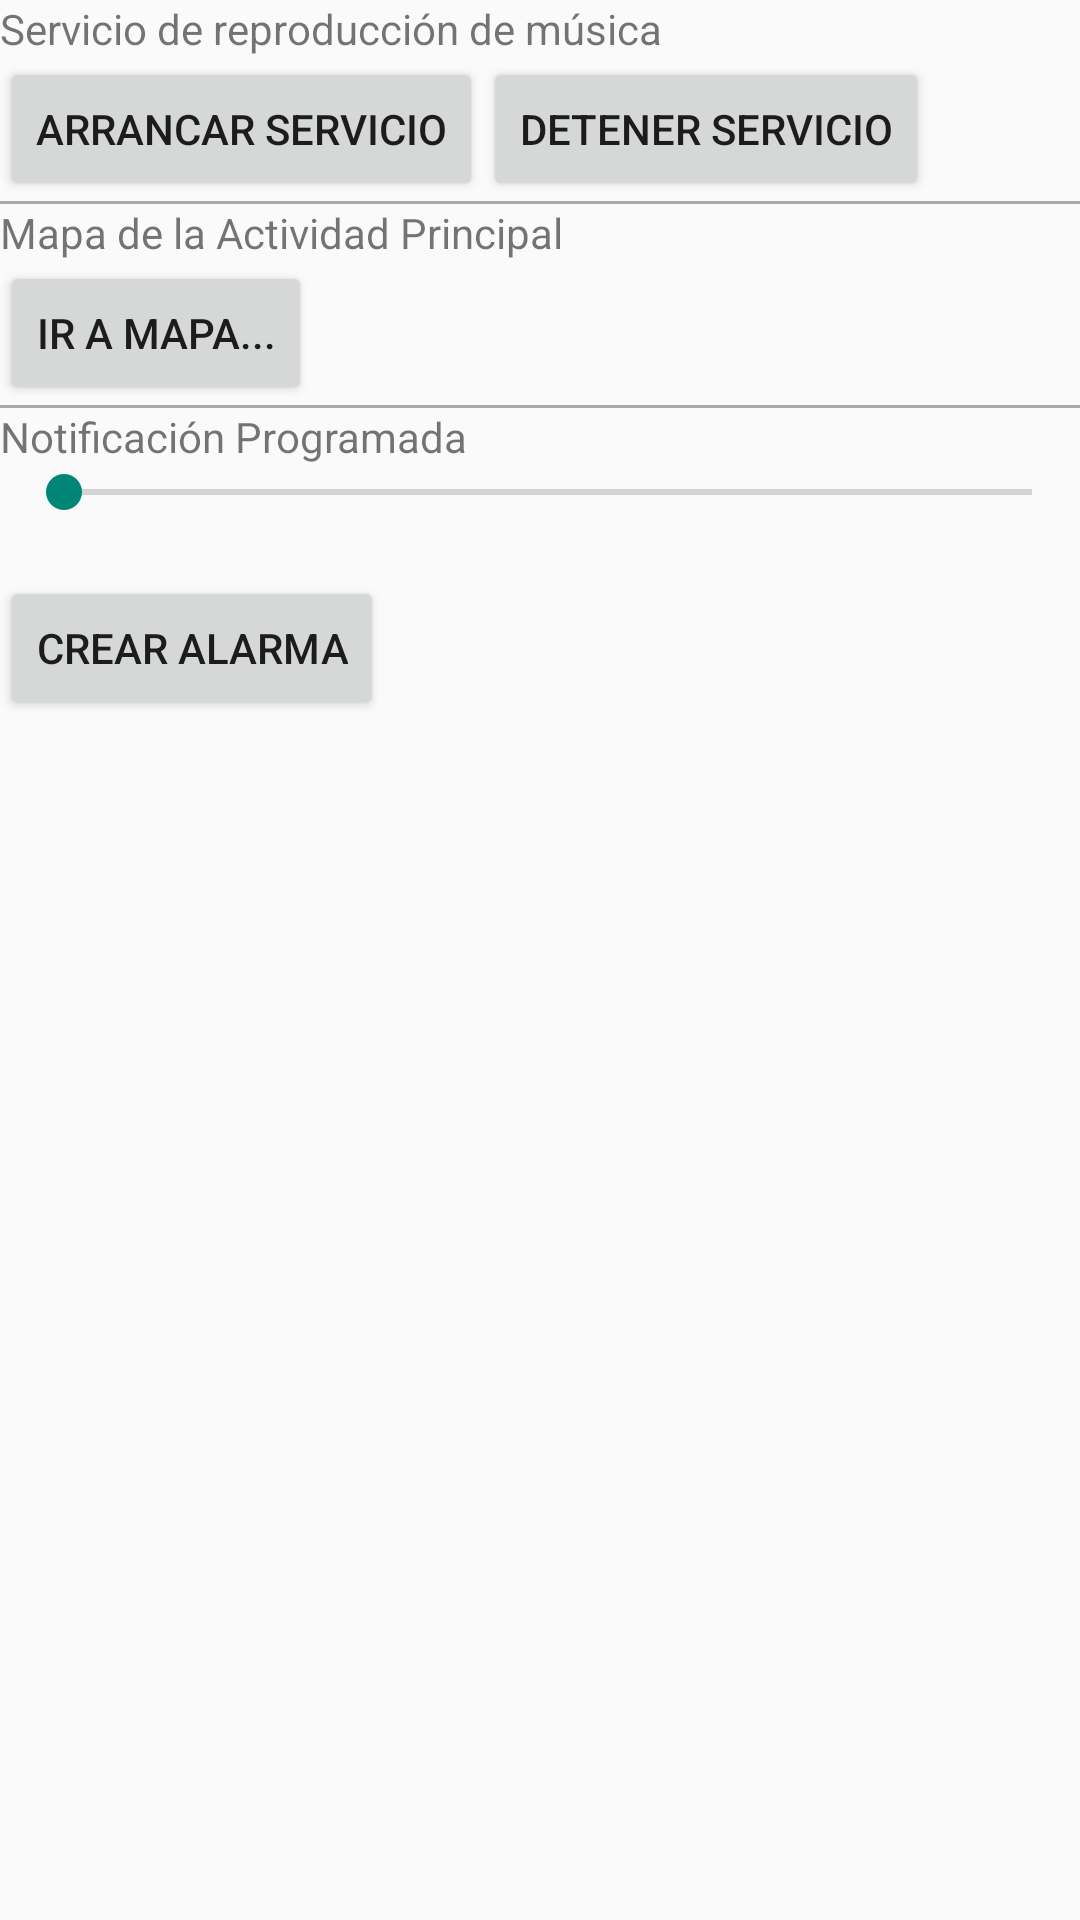

Write the Android layout XML for this screen, with the resource values it uses.
<!-- AndroidManifest.xml: application theme Theme.AppCompat.Light.DarkActionBar -->
<!-- res/layout/activity_main_reproductor.xml -->
<?xml version="1.0" encoding="utf-8"?>
<LinearLayout xmlns:android="http://schemas.android.com/apk/res/android"
    android:layout_width="match_parent"
    android:layout_height="match_parent"
    android:id="@+id/vistaPadre"
    android:orientation="vertical">

    <TextView
        android:layout_width="match_parent"
        android:layout_height="wrap_content"
        android:text="Servicio de reproducción de música" />

    <LinearLayout

        android:layout_width="match_parent"
        android:layout_height="wrap_content"
        android:orientation="horizontal">


        <Button
            android:id="@+id/boton_arrancar"
            android:layout_width="wrap_content"
            android:layout_height="wrap_content"
            android:text="Arrancar servicio" />

        <Button
            android:id="@+id/boton_detener"
            android:layout_width="wrap_content"
            android:layout_height="wrap_content"
            android:text="Detener servicio" />
    </LinearLayout>

    <View
        android:layout_width="fill_parent"
        android:layout_height="1dp"
        android:background="@android:color/darker_gray" />

    <TextView
        android:layout_width="match_parent"
        android:layout_height="wrap_content"
        android:text="Mapa de la Actividad Principal" />

    <Button
        android:id="@+id/boton_mapa"
        android:layout_width="wrap_content"
        android:layout_height="wrap_content"
        android:text="Ir a Mapa..." />

    <View
        android:layout_width="fill_parent"
        android:layout_height="1dp"
        android:background="@android:color/darker_gray" />

    <TextView
        android:layout_width="match_parent"
        android:layout_height="wrap_content"
        android:text="Notificación Programada" />

    <SeekBar
        android:id="@+id/periodo"
        android:layout_width="match_parent"
        android:layout_height="wrap_content"
        android:max="60"
        android:progress="1" />

    <TextView
        android:id="@+id/progreso"
        android:layout_width="match_parent"
        android:layout_height="wrap_content"
        android:text="" />

    <Button
        android:id="@+id/notificacionSOS"
        android:layout_width="wrap_content"
        android:layout_height="wrap_content"
        android:text="@string/btn_crea_notificacion_alarma" />

</LinearLayout>
<!-- resources referenced by this layout -->
<resources>
  <string name="btn_crea_notificacion_alarma">Crear Alarma</string>
</resources>
